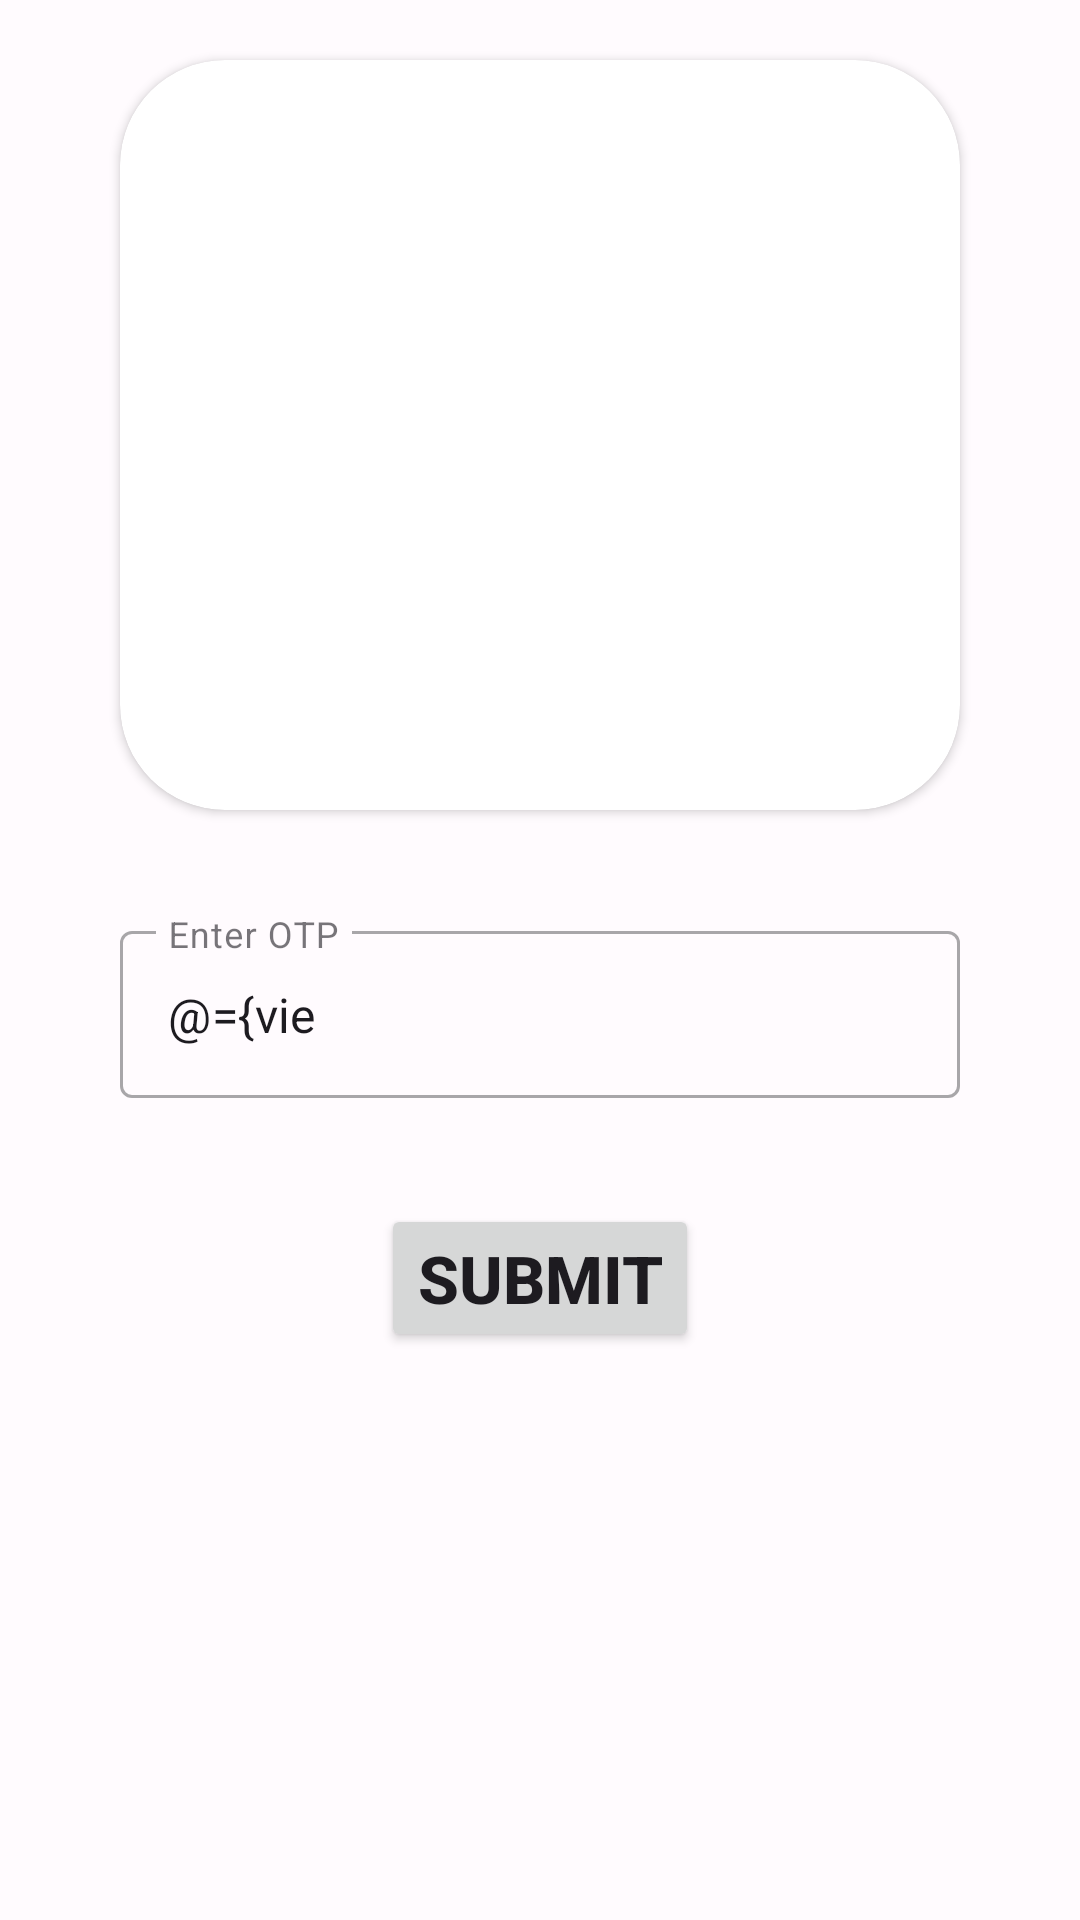

Android layout source for this screen:
<!-- AndroidManifest.xml: application theme AppTheme -->
<!-- res/layout/fragment_phone_o_t_p_verification.xml -->
<?xml version="1.0" encoding="utf-8"?>
<layout xmlns:android="http://schemas.android.com/apk/res/android"
    xmlns:app="http://schemas.android.com/apk/res-auto"
    xmlns:tools="http://schemas.android.com/tools">

    <data>
        <variable
            name="viewModel"
            type="com.shivansh.firebasepractice.viewModels.PhoneAuthViewmodel" />

    </data>

    <androidx.constraintlayout.widget.ConstraintLayout
        android:layout_width="match_parent"
        android:layout_height="match_parent"
        android:paddingLeft="20dp"
        android:paddingRight="20dp"
        tools:context=".views.activities.authentication.LoginActivity">

        <androidx.cardview.widget.CardView
            android:id="@+id/image"
            android:layout_width="match_parent"
            android:layout_height="250dp"
            android:layout_margin="20dp"
            app:layout_constraintEnd_toEndOf="parent"
            app:layout_constraintStart_toStartOf="parent"
            app:layout_constraintTop_toTopOf="parent"
            app:cardCornerRadius="35dp">

            <ImageView
                android:layout_width="match_parent"
                android:layout_height="match_parent"
                android:src="@drawable/phone_login"
                android:contentDescription="@string/login" />
        </androidx.cardview.widget.CardView>

        <com.google.android.material.textfield.TextInputLayout
            android:id="@+id/textFieldOtp"
            style="@style/Widget.MaterialComponents.TextInputLayout.OutlinedBox"
            android:layout_width="match_parent"
            android:layout_height="wrap_content"
            android:layout_marginHorizontal="20dp"
            android:layout_marginTop="35dp"
            android:hint="@string/enter_otp"
            app:errorEnabled="true"
            app:error="@{viewModel.otpError}"
            app:endIconMode="clear_text"
            app:layout_constraintEnd_toEndOf="parent"
            app:layout_constraintStart_toStartOf="parent"
            app:layout_constraintTop_toBottomOf="@id/image"
            app:startIconDrawable="@drawable/ic_phone">

            <com.google.android.material.textfield.TextInputEditText
                android:id="@+id/et_otp"
                android:layout_width="match_parent"
                android:layout_height="wrap_content"
                android:inputType="number"
                android:maxLength="6"
                android:text="@={viewModel.otp}"
                android:maxLines="1" />
        </com.google.android.material.textfield.TextInputLayout>

        <Button
            android:id="@+id/submit"
            android:layout_width="wrap_content"
            android:layout_height="wrap_content"
            android:layout_marginTop="15dp"
            android:text="@string/submit"
            android:onClick="@{()-> viewModel.onClickSubmitOtp()}"
            android:textSize="22sp"
            android:textStyle="bold"
            app:layout_constraintEnd_toEndOf="parent"
            app:layout_constraintStart_toStartOf="parent"
            app:layout_constraintTop_toBottomOf="@id/textFieldOtp" />

        <ProgressBar
            android:id="@+id/ProgressBar"
            android:layout_width="wrap_content"
            android:layout_height="wrap_content"
            android:visibility="gone"
            app:layout_constraintBottom_toBottomOf="parent"
            app:layout_constraintEnd_toEndOf="parent"
            app:layout_constraintStart_toStartOf="parent"
            app:layout_constraintTop_toTopOf="parent" />

    </androidx.constraintlayout.widget.ConstraintLayout>
</layout>
<!-- resources referenced by this layout -->
<resources>
  <string name="enter_otp">Enter OTP</string>
  <string name="login">Login</string>
  <string name="submit">Submit</string>
  <style name="AppTheme" parent="Theme.Material3.Light.NoActionBar">
          <item name="colorPrimary">@color/sky_blue</item>
          <item name="colorOnPrimary">@color/md_theme_light_onPrimary</item>
          <item name="colorPrimaryContainer">@color/md_theme_light_primaryContainer</item>
          <item name="colorOnPrimaryContainer">@color/md_theme_light_onPrimaryContainer</item>
          <item name="colorSecondary">@color/md_theme_light_secondary</item>
          <item name="colorOnSecondary">@color/md_theme_light_onSecondary</item>
          <item name="colorSecondaryContainer">@color/md_theme_light_secondaryContainer</item>
          <item name="colorOnSecondaryContainer">@color/md_theme_light_onSecondaryContainer</item>
          <item name="colorTertiary">@color/md_theme_light_tertiary</item>
          <item name="colorOnTertiary">@color/md_theme_light_onTertiary</item>
          <item name="colorTertiaryContainer">@color/md_theme_light_tertiaryContainer</item>
          <item name="colorOnTertiaryContainer">@color/md_theme_light_onTertiaryContainer</item>
          <item name="colorError">@color/md_theme_light_error</item>
          <item name="colorErrorContainer">@color/md_theme_light_errorContainer</item>
          <item name="colorOnError">@color/md_theme_light_onError</item>
          <item name="colorOnErrorContainer">@color/md_theme_light_onErrorContainer</item>
          <item name="android:colorBackground">@color/md_theme_light_background</item>
          <item name="colorOnBackground">@color/md_theme_light_onBackground</item>
          <item name="colorSurface">@color/md_theme_light_surface</item>
          <item name="colorOnSurface">@color/md_theme_light_onSurface</item>
          <item name="colorSurfaceVariant">@color/md_theme_light_surfaceVariant</item>
          <item name="colorOnSurfaceVariant">@color/md_theme_light_onSurfaceVariant</item>
          <item name="colorOutline">@color/md_theme_light_outline</item>
          <item name="colorOnSurfaceInverse">@color/md_theme_light_inverseOnSurface</item>
          <item name="colorSurfaceInverse">@color/md_theme_light_inverseSurface</item>
          <item name="colorPrimaryInverse">@color/md_theme_light_primaryInverse</item>
      </style>
  <color name="sky_blue">#03A9F4</color>
  <color name="md_theme_light_onPrimary">#FFFFFF</color>
  <color name="md_theme_light_primaryContainer">#EADDFF</color>
  <color name="md_theme_light_onPrimaryContainer">#21005D</color>
  <color name="md_theme_light_secondary">#625B71</color>
  <color name="md_theme_light_onSecondary">#FFFFFF</color>
  <color name="md_theme_light_secondaryContainer">#E8DEF8</color>
  <color name="md_theme_light_onSecondaryContainer">#1D192B</color>
  <color name="md_theme_light_tertiary">#7D5260</color>
  <color name="md_theme_light_onTertiary">#FFFFFF</color>
  <color name="md_theme_light_tertiaryContainer">#FFD8E4</color>
  <color name="md_theme_light_onTertiaryContainer">#31111D</color>
  <color name="md_theme_light_error">#B3261E</color>
  <color name="md_theme_light_errorContainer">#F9DEDC</color>
  <color name="md_theme_light_onError">#FFFFFF</color>
  <color name="md_theme_light_onErrorContainer">#410E0B</color>
  <color name="md_theme_light_background">#FFFBFE</color>
  <color name="md_theme_light_onBackground">#1C1B1F</color>
  <color name="md_theme_light_surface">#FFFBFE</color>
  <color name="md_theme_light_onSurface">#1C1B1F</color>
  <color name="md_theme_light_surfaceVariant">#E7E0EC</color>
  <color name="md_theme_light_onSurfaceVariant">#49454F</color>
  <color name="md_theme_light_outline">#79747E</color>
  <color name="md_theme_light_inverseOnSurface">#F4EFF4</color>
  <color name="md_theme_light_inverseSurface">#313033</color>
  <color name="md_theme_light_primaryInverse">#D0BCFF</color>
</resources>
